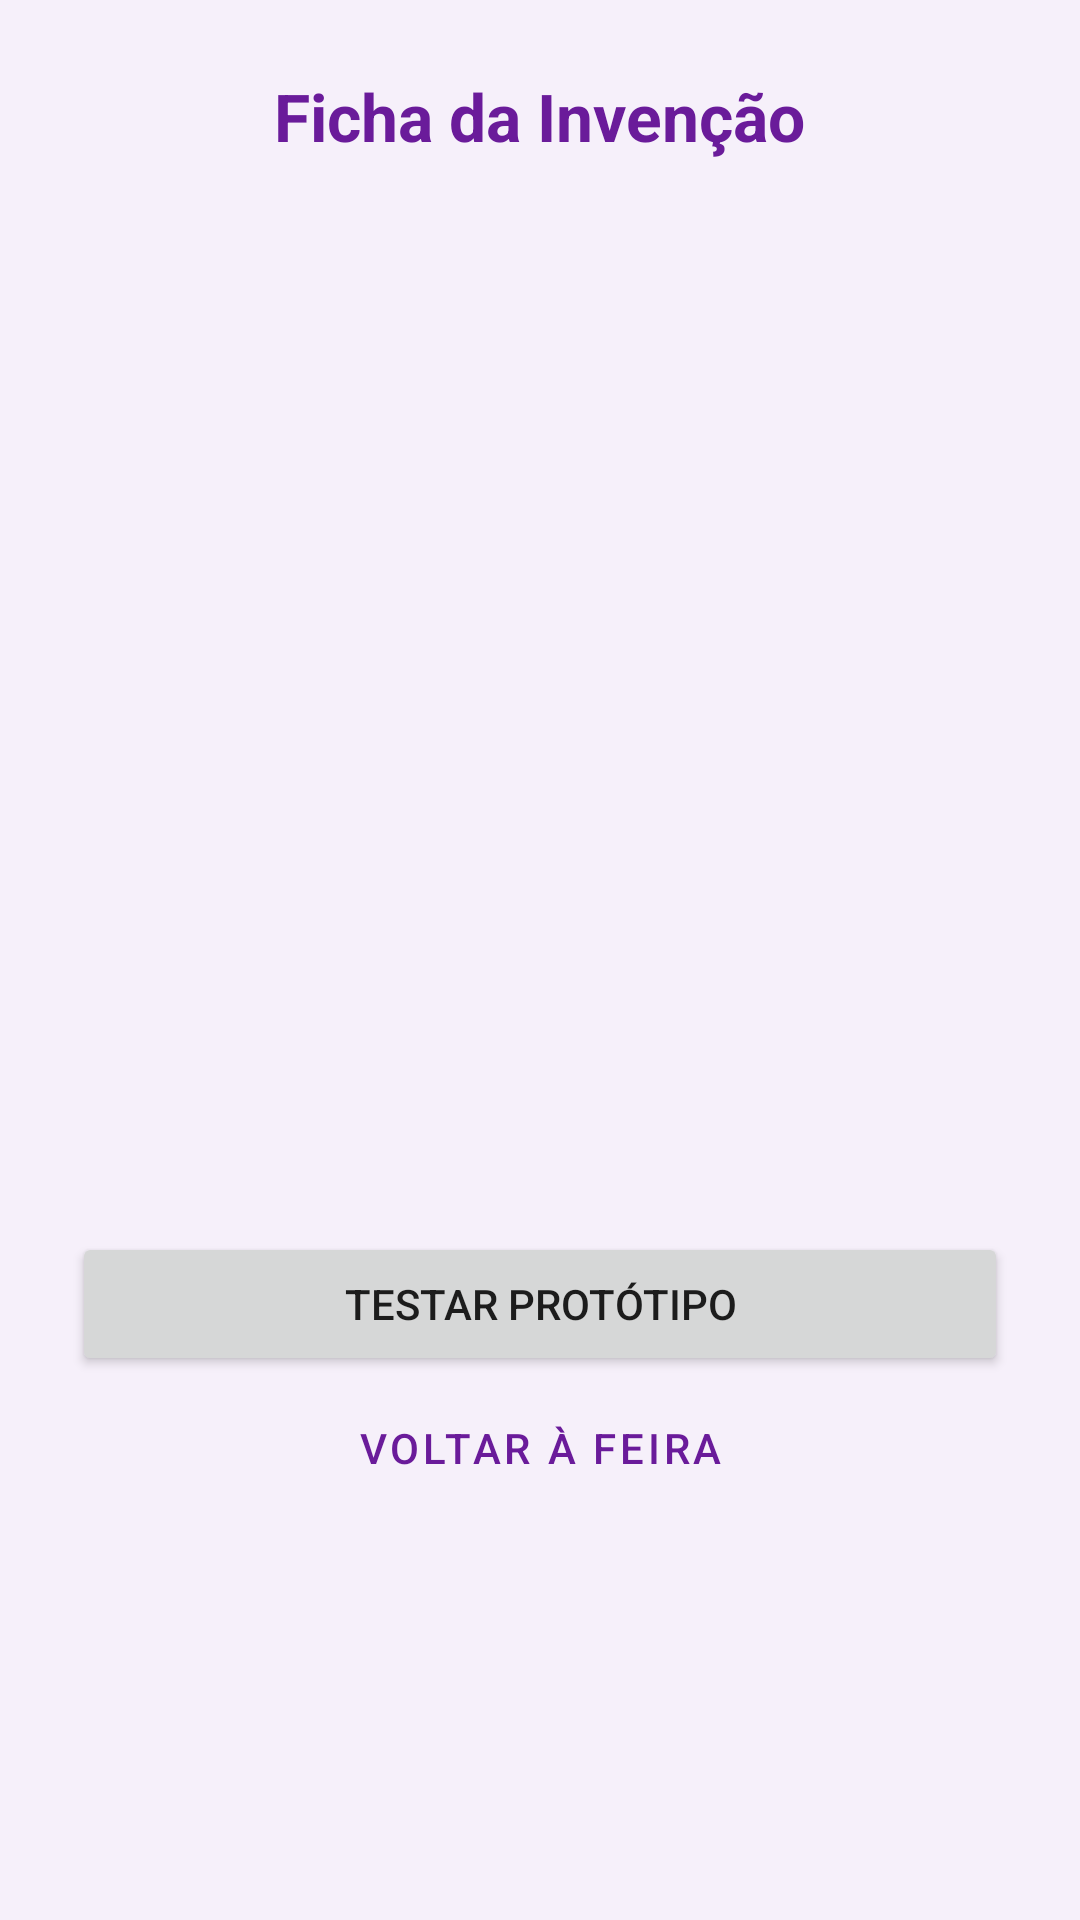

The Android layout XML behind this screen, and the referenced resources:
<!-- AndroidManifest.xml: application theme Theme.OficinaImpossivel -->
<!-- res/layout/activity_ficha.xml -->
<?xml version="1.0" encoding="utf-8"?>
<ScrollView xmlns:android="http://schemas.android.com/apk/res/android"
    xmlns:tools="http://schemas.android.com/tools"
    android:id="@+id/scrollFicha"
    android:layout_width="match_parent"
    android:layout_height="match_parent"
    tools:context=".FichaActivity">

    <LinearLayout
        android:layout_width="match_parent"
        android:layout_height="wrap_content"
        android:gravity="center_horizontal"
        android:orientation="vertical"
        android:padding="24dp">

        <TextView
            android:layout_width="wrap_content"
            android:layout_height="wrap_content"
            android:text="@string/titulo_ficha"
            android:textColor="@color/cor_primaria"
            android:textSize="22sp"
            android:textStyle="bold" />

        <ImageView
            android:id="@+id/ivFicha"
            android:layout_width="180dp"
            android:layout_height="180dp"
            android:layout_marginTop="16dp"
            android:contentDescription="@string/cd_imagem_invencao" />

        <TextView
            android:id="@+id/tvNomeFicha"
            android:layout_width="match_parent"
            android:layout_height="wrap_content"
            android:layout_marginTop="16dp"
            android:gravity="center"
            android:textColor="@color/cor_texto"
            android:textSize="24sp"
            android:textStyle="bold" />

        <TextView
            android:id="@+id/tvInventorFicha"
            android:layout_width="match_parent"
            android:layout_height="wrap_content"
            android:layout_marginTop="8dp"
            android:gravity="center"
            android:textColor="@color/cor_texto_suave"
            android:textSize="16sp" />

        <TextView
            android:id="@+id/tvCategoriaFicha"
            android:layout_width="match_parent"
            android:layout_height="wrap_content"
            android:gravity="center"
            android:textColor="@color/cor_texto_suave"
            android:textSize="16sp" />

        <TextView
            android:id="@+id/tvDescricaoFicha"
            android:layout_width="match_parent"
            android:layout_height="wrap_content"
            android:layout_marginTop="16dp"
            android:textColor="@color/cor_texto"
            android:textSize="16sp" />

        <Button
            android:id="@+id/btnTestarPrototipo"
            android:layout_width="match_parent"
            android:layout_height="wrap_content"
            android:layout_marginTop="24dp"
            android:text="@string/botao_testar_prototipo" />

        <Button
            android:id="@+id/btnVoltarFeira"
            style="@style/Widget.MaterialComponents.Button.OutlinedButton"
            android:layout_width="match_parent"
            android:layout_height="wrap_content"
            android:text="@string/botao_voltar_feira" />
    </LinearLayout>
</ScrollView>
<!-- resources referenced by this layout -->
<resources>
  <color name="cor_primaria">#6A1B9A</color>
  <color name="cor_texto">#212121</color>
  <color name="cor_texto_suave">#616161</color>
  <string name="botao_testar_prototipo">Testar protótipo</string>
  <string name="botao_voltar_feira">Voltar à feira</string>
  <string name="cd_imagem_invencao">Imagem da invenção %1$s</string>
  <string name="titulo_ficha">Ficha da Invenção</string>
  <style name="Theme.OficinaImpossivel" parent="Theme.MaterialComponents.Light.NoActionBar">
          <item name="colorPrimary">@color/cor_primaria</item>
          <item name="colorPrimaryVariant">@color/cor_primaria_escura</item>
          <item name="colorOnPrimary">@color/white</item>
          <item name="colorSecondary">@color/cor_secundaria</item>
          <item name="colorOnSecondary">@color/cor_texto</item>
          <item name="android:windowBackground">@color/cor_fundo</item>
          <item name="android:statusBarColor">@color/cor_primaria_escura</item>
      </style>
  <color name="cor_primaria_escura">#4A148C</color>
  <color name="white">#FFFFFF</color>
  <color name="cor_secundaria">#FF9800</color>
  <color name="cor_fundo">#F6F0FA</color>
</resources>
